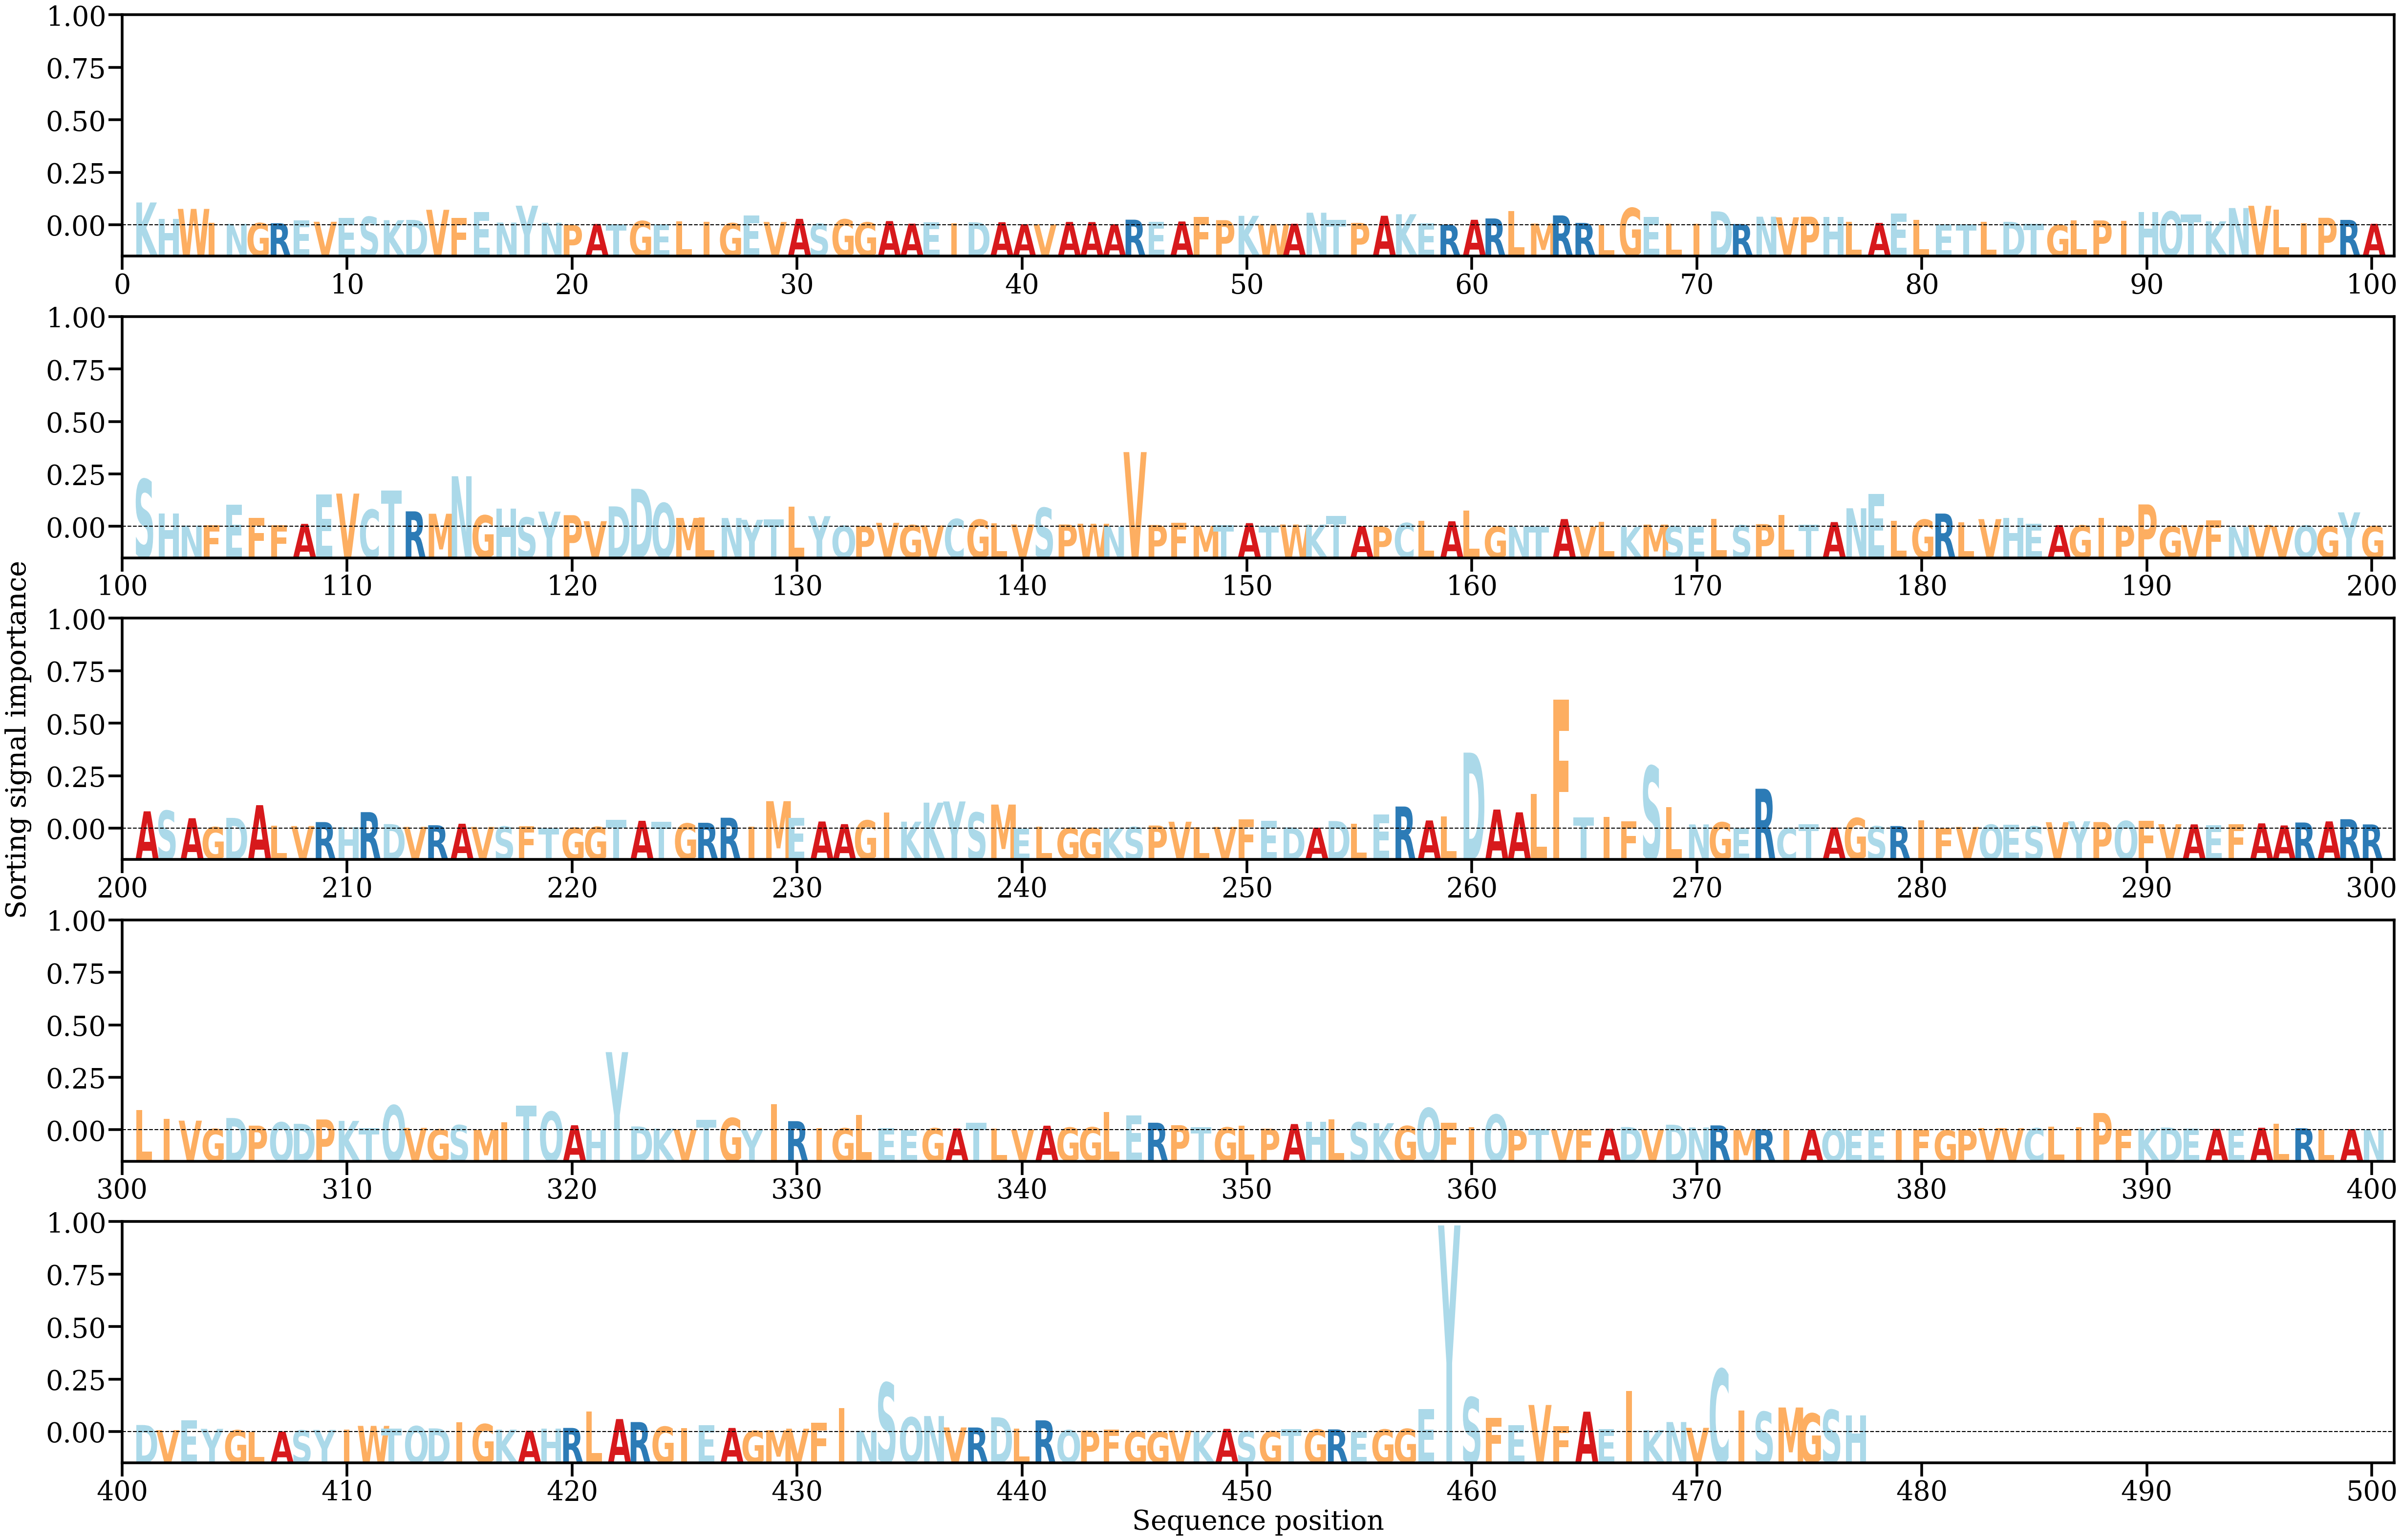

The file beside this chart, header and first rows:
AA, Alpha
K, [0.00557388]
H, [0.00151752]
W, [0.00400387]
I, [0.00062254]
N, [0.00034646]
G, [0.00053019]
R, [0.00050212]
E, [0.00117773]
V, [0.00085393]
E, [0.0018592]
S, [0.00208837]
K, [0.0012423]
D, [0.00131566]
V, [0.00378455]
F, [0.00178055]
E, [0.00317758]
N, [0.00065741]
Y, [0.00478437]
N, [0.00061412]
P, [7.289438e-05]
A, [0.00031477]
T, [0.00021502]
G, [0.00102907]
E, [0.0003009]
L, [0.00099441]
I, [0.00079967]
G, [0.00050849]
E, [0.00244767]
V, [0.00080533]
A, [0.00157209]
S, [0.00037741]
G, [0.00144261]
G, [0.00069564]
A, [0.00102502]
A, [0.00039296]
E, [0.00072523]
I, [0.00053138]
D, [0.00072031]
A, [0.00075021]
A, [0.00026141]
V, [0.00022795]
A, [0.00081518]
A, [0.00078293]
A, [0.00026869]
R, [0.00136684]
E, [0.0008721]
A, [0.00092756]
F, [0.00202135]
P, [0.00124862]
K, [0.00231298]
W, [0.0002995]
A, [0.00036861]
N, [0.0030685]
T, [0.00135474]
P, [0.000576]
A, [0.0023281]
K, [0.00269669]
E, [0.00048684]
R, [0.00014555]
A, [0.00134332]
... 417 more rows
